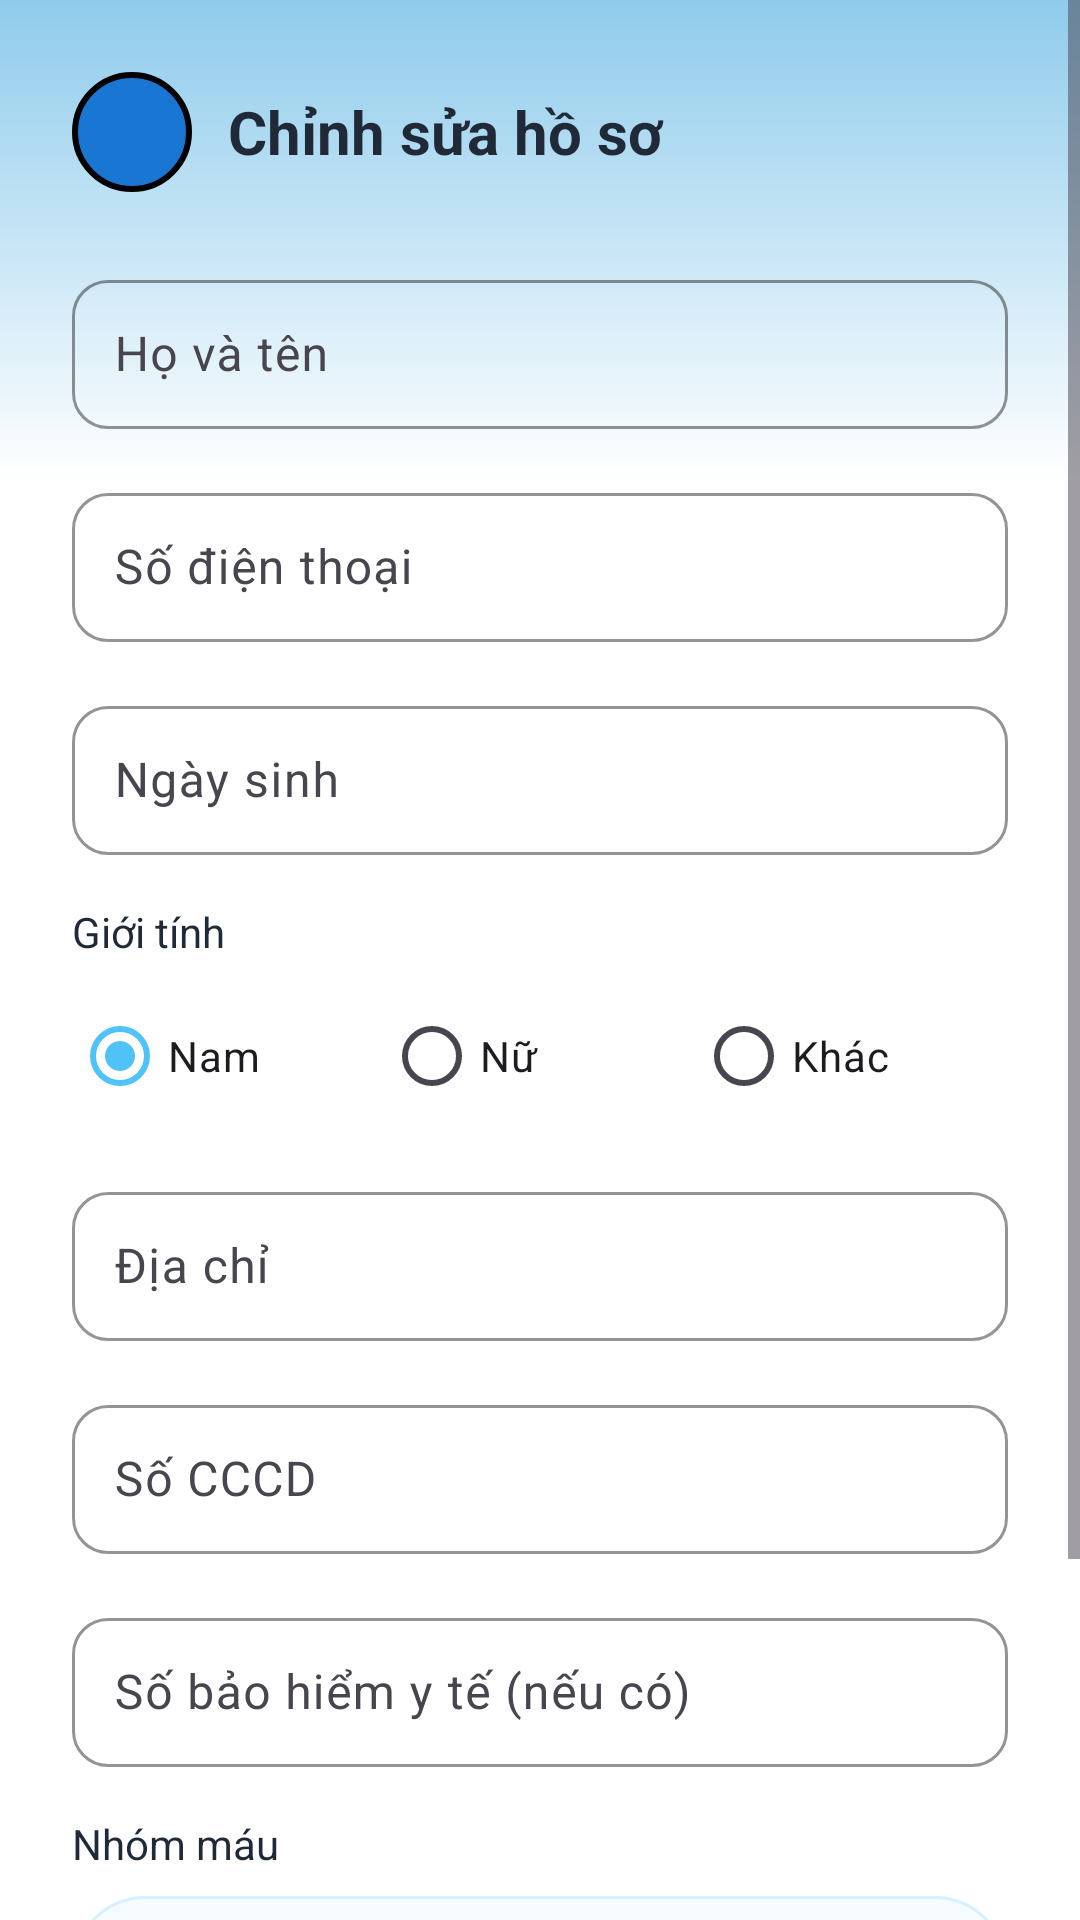

Here is an Android app screen rendered from its layout file. Give the layout XML and the strings, colors and styles it references.
<!-- AndroidManifest.xml: application theme Theme.ClinicMobile -->
<!-- res/layout/activity_edit_profile.xml -->
<?xml version="1.0" encoding="utf-8"?>
<androidx.constraintlayout.widget.ConstraintLayout
    xmlns:android="http://schemas.android.com/apk/res/android"
    xmlns:app="http://schemas.android.com/apk/res-auto"
    android:layout_width="match_parent"
    android:layout_height="match_parent"
    android:background="@color/white">

    <View
        android:layout_width="match_parent"
        android:layout_height="0dp"
        android:background="@drawable/top_gradient_background"
        app:layout_constraintHeight_percent="0.25"
        app:layout_constraintTop_toTopOf="parent"/>

    <ScrollView
        android:layout_width="match_parent"
        android:layout_height="match_parent">

        <LinearLayout
            android:layout_width="match_parent"
            android:layout_height="wrap_content"
            android:orientation="vertical"
            android:padding="24dp">

            
            <LinearLayout
                android:layout_width="match_parent"
                android:layout_height="wrap_content"
                android:orientation="horizontal"
                android:gravity="center_vertical">

                <ImageButton
                    android:id="@+id/btnBack"
                    android:layout_width="40dp"
                    android:layout_height="40dp"
                    android:src="@drawable/ic_back"
                    android:background="@drawable/circle_button_dark"
                    android:padding="8dp"
                    android:contentDescription="Quay lại"/>

                <TextView
                    android:layout_width="0dp"
                    android:layout_height="wrap_content"
                    android:layout_weight="1"
                    android:layout_marginStart="12dp"
                    android:text="Chỉnh sửa hồ sơ"
                    android:textSize="20sp"
                    android:textStyle="bold"
                    android:textColor="@color/text_primary"/>

            </LinearLayout>

            
            <com.google.android.material.textfield.TextInputLayout
                android:layout_width="match_parent"
                android:layout_height="wrap_content"
                android:layout_marginTop="24dp"
                android:hint="Họ và tên"
                app:boxCornerRadiusTopStart="12dp"
                app:boxCornerRadiusTopEnd="12dp"
                app:boxCornerRadiusBottomStart="12dp"
                app:boxCornerRadiusBottomEnd="12dp"
                app:boxStrokeColor="@color/primary"
                style="@style/Widget.Material3.TextInputLayout.OutlinedBox">

                <com.google.android.material.textfield.TextInputEditText
                    android:id="@+id/etFullName"
                    android:layout_width="match_parent"
                    android:layout_height="wrap_content"
                    android:padding="14dp"/>

            </com.google.android.material.textfield.TextInputLayout>

            
            <com.google.android.material.textfield.TextInputLayout
                android:layout_width="match_parent"
                android:layout_height="wrap_content"
                android:layout_marginTop="16dp"
                android:hint="Số điện thoại"
                app:boxCornerRadiusTopStart="12dp"
                app:boxCornerRadiusTopEnd="12dp"
                app:boxCornerRadiusBottomStart="12dp"
                app:boxCornerRadiusBottomEnd="12dp"
                app:boxStrokeColor="@color/primary"
                style="@style/Widget.Material3.TextInputLayout.OutlinedBox">

                <com.google.android.material.textfield.TextInputEditText
                    android:id="@+id/etPhone"
                    android:layout_width="match_parent"
                    android:layout_height="wrap_content"
                    android:inputType="phone"
                    android:padding="14dp"/>

            </com.google.android.material.textfield.TextInputLayout>

            
            <com.google.android.material.textfield.TextInputLayout
                android:layout_width="match_parent"
                android:layout_height="wrap_content"
                android:layout_marginTop="16dp"
                android:hint="Ngày sinh"
                app:boxCornerRadiusTopStart="12dp"
                app:boxCornerRadiusTopEnd="12dp"
                app:boxCornerRadiusBottomStart="12dp"
                app:boxCornerRadiusBottomEnd="12dp"
                app:boxStrokeColor="@color/primary"
                style="@style/Widget.Material3.TextInputLayout.OutlinedBox">

                <com.google.android.material.textfield.TextInputEditText
                    android:id="@+id/etDob"
                    android:layout_width="match_parent"
                    android:layout_height="wrap_content"
                    android:focusable="false"
                    android:padding="14dp"/>

            </com.google.android.material.textfield.TextInputLayout>

            
            <TextView
                android:layout_width="wrap_content"
                android:layout_height="wrap_content"
                android:layout_marginTop="16dp"
                android:text="Giới tính"
                android:textColor="@color/text_primary"
                android:textSize="14sp"/>

            <RadioGroup
                android:id="@+id/rgGender"
                android:layout_width="match_parent"
                android:layout_height="wrap_content"
                android:layout_marginTop="8dp"
                android:orientation="horizontal">

                <RadioButton
                    android:id="@+id/rbMale"
                    android:layout_width="0dp"
                    android:layout_height="wrap_content"
                    android:layout_weight="1"
                    android:text="Nam"
                    android:checked="true"/>

                <RadioButton
                    android:id="@+id/rbFemale"
                    android:layout_width="0dp"
                    android:layout_height="wrap_content"
                    android:layout_weight="1"
                    android:text="Nữ"/>

                <RadioButton
                    android:id="@+id/rbOther"
                    android:layout_width="0dp"
                    android:layout_height="wrap_content"
                    android:layout_weight="1"
                    android:text="Khác"/>

            </RadioGroup>

            
            <com.google.android.material.textfield.TextInputLayout
                android:layout_width="match_parent"
                android:layout_height="wrap_content"
                android:layout_marginTop="16dp"
                android:hint="Địa chỉ"
                app:boxCornerRadiusTopStart="12dp"
                app:boxCornerRadiusTopEnd="12dp"
                app:boxCornerRadiusBottomStart="12dp"
                app:boxCornerRadiusBottomEnd="12dp"
                app:boxStrokeColor="@color/primary"
                style="@style/Widget.Material3.TextInputLayout.OutlinedBox">

                <com.google.android.material.textfield.TextInputEditText
                    android:id="@+id/etAddress"
                    android:layout_width="match_parent"
                    android:layout_height="wrap_content"
                    android:padding="14dp"/>

            </com.google.android.material.textfield.TextInputLayout>

            
            <com.google.android.material.textfield.TextInputLayout
                android:layout_width="match_parent"
                android:layout_height="wrap_content"
                android:layout_marginTop="16dp"
                android:hint="Số CCCD"
                app:boxCornerRadiusTopStart="12dp"
                app:boxCornerRadiusTopEnd="12dp"
                app:boxCornerRadiusBottomStart="12dp"
                app:boxCornerRadiusBottomEnd="12dp"
                app:boxStrokeColor="@color/primary"
                style="@style/Widget.Material3.TextInputLayout.OutlinedBox">

                <com.google.android.material.textfield.TextInputEditText
                    android:id="@+id/etCccd"
                    android:layout_width="match_parent"
                    android:layout_height="wrap_content"
                    android:inputType="number"
                    android:padding="14dp"/>

            </com.google.android.material.textfield.TextInputLayout>

            
            <com.google.android.material.textfield.TextInputLayout
                android:layout_width="match_parent"
                android:layout_height="wrap_content"
                android:layout_marginTop="16dp"
                android:hint="Số bảo hiểm y tế (nếu có)"
                app:boxCornerRadiusTopStart="12dp"
                app:boxCornerRadiusTopEnd="12dp"
                app:boxCornerRadiusBottomStart="12dp"
                app:boxCornerRadiusBottomEnd="12dp"
                app:boxStrokeColor="@color/primary"
                style="@style/Widget.Material3.TextInputLayout.OutlinedBox">

                <com.google.android.material.textfield.TextInputEditText
                    android:id="@+id/etBhyt"
                    android:layout_width="match_parent"
                    android:layout_height="wrap_content"
                    android:padding="14dp"/>

            </com.google.android.material.textfield.TextInputLayout>

            
            <TextView
                android:layout_width="wrap_content"
                android:layout_height="wrap_content"
                android:layout_marginTop="16dp"
                android:text="Nhóm máu"
                android:textColor="@color/text_primary"
                android:textSize="14sp"/>

            <Spinner
                android:id="@+id/spinnerBloodType"
                android:layout_width="match_parent"
                android:layout_height="52dp"
                android:layout_marginTop="8dp"
                android:background="@drawable/search_background"
                android:padding="14dp"/>

            <Button
                android:id="@+id/btnSave"
                android:layout_width="match_parent"
                android:layout_height="52dp"
                android:layout_marginTop="28dp"
                android:text="LƯU THAY ĐỔI"
                android:textColor="@android:color/white"
                android:backgroundTint="@color/primary"/>

        </LinearLayout>

    </ScrollView>

</androidx.constraintlayout.widget.ConstraintLayout>
<!-- resources referenced by this layout -->
<resources>
  <color name="primary">#4FC3F7</color>
  <color name="text_primary">#1F2937</color>
  <color name="white">#FFFFFF</color>
  <!-- drawable circle_button_dark (drawable) -->
  <?xml version="1.0" encoding="utf-8"?>
  <shape xmlns:android="http://schemas.android.com/apk/res/android"
      android:shape="oval">
      <solid android:color="@color/primary_dark"/>
      <stroke
          android:width="2dp"
          android:color="#000000"/>
  </shape>
  <!-- drawable search_background (drawable) -->
  <?xml version="1.0" encoding="utf-8"?>
  <shape xmlns:android="http://schemas.android.com/apk/res/android">
  
      <solid android:color="#F5FBFF"/>
  
      <corners android:radius="24dp"/>
  
      <stroke
          android:width="1dp"
          android:color="#D6F0FF"/>
  
  
  </shape>
  <!-- drawable top_gradient_background (drawable) -->
  <?xml version="1.0" encoding="utf-8"?>
  <shape xmlns:android="http://schemas.android.com/apk/res/android">
      <gradient
          android:angle="270"
          android:startColor="@color/bg_top_blue"
          android:endColor="@color/white"/>
  </shape>
  <style name="Theme.ClinicMobile" parent="Base.Theme.ClinicMobile" />
  <color name="primary_dark">#1976D2</color>
  <color name="bg_top_blue">#8FCBEC</color>
  <style name="Base.Theme.ClinicMobile" parent="Theme.Material3.Light.NoActionBar">
  
          <item name="colorPrimary">@color/primary</item>
          <item name="colorSecondary">@color/primary</item>
  
          <item name="android:windowBackground">@color/white</item>
  
          <item name="android:statusBarColor">@android:color/transparent</item>
          <item name="android:windowLightStatusBar" tools:targetApi="23">true</item>
  
      </style>
</resources>
